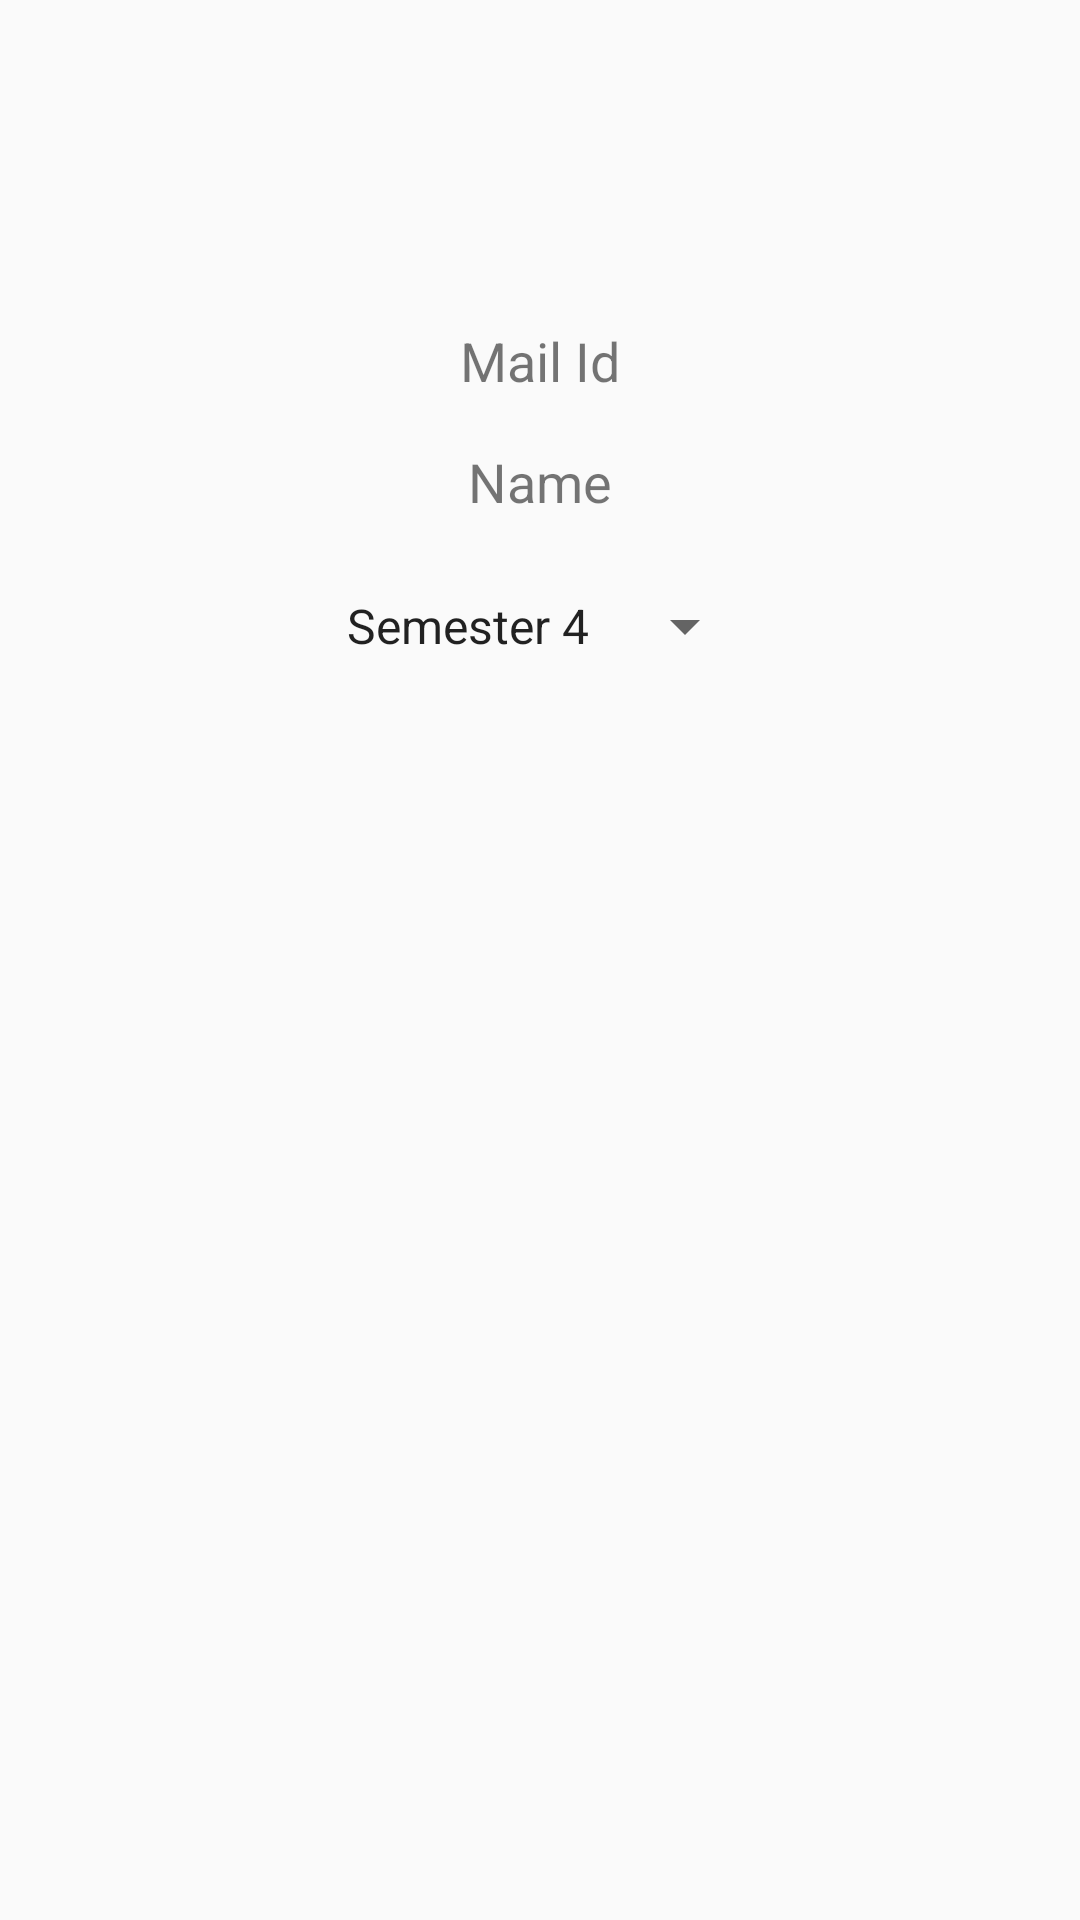

This screen was rendered from an Android layout file. Write that file and the resources it references.
<!-- AndroidManifest.xml: application theme Theme.FeedTrack -->
<!-- res/layout/activity_teacher.xml -->
<RelativeLayout xmlns:android="http://schemas.android.com/apk/res/android"
    android:layout_width="match_parent"
    android:layout_height="match_parent"
    xmlns:tools="http://schemas.android.com/tools"
    tools:context=".TeacherActivity">

    
    <ImageView
        android:id="@+id/imageView"
        android:layout_width="match_parent"
        android:layout_height="100dp"
        android:src="@drawable/defaultuser"
        />

    
    <RelativeLayout
        android:id="@+id/userInfoSection"
        android:layout_width="match_parent"
        android:layout_height="wrap_content"
        android:layout_below="@id/imageView">



        

        
        <TextView
            android:id="@+id/mailid"
            android:layout_width="wrap_content"
            android:layout_height="wrap_content"
            android:padding="8dp"
            android:text="Mail Id"
            android:textSize="18sp"
            android:layout_centerHorizontal="true"
            />

        <TextView
            android:id="@+id/name"
            android:layout_width="wrap_content"
            android:layout_height="wrap_content"
            android:text="Name"
            android:textSize="18sp"
            android:padding="8dp"
            android:layout_below="@id/mailid"
            android:layout_centerHorizontal="true"
            />

    </RelativeLayout>

    
    <Spinner
        android:id="@+id/semesterSpinner"
        android:layout_width="wrap_content"
        android:layout_height="wrap_content"
        android:layout_below="@id/userInfoSection"
        android:layout_marginTop="16dp"
        android:layout_centerHorizontal="true"
        android:entries="@array/semester_options" />

    <FrameLayout
        android:id="@+id/fragment_container1"
        android:layout_width="match_parent"
        android:layout_height="match_parent"
        android:layout_below="@+id/semesterSpinner"/>


</RelativeLayout>
<!-- resources referenced by this layout -->
<resources>
  <string-array name="semester_options">
          <item>Semester 4</item>
          <item>Semester 5</item>
      </string-array>
  <style name="Theme.FeedTrack" parent="Theme.AppCompat.Light">
          
          <item name="colorPrimary">@color/aqua_green</item>
          <item name="colorPrimaryVariant">@color/aqua_green_dark</item>
          <item name="colorOnPrimary">@color/white</item>
          
          <item name="colorSecondary">@color/teal_200</item>
          <item name="colorSecondaryVariant">@color/teal_700</item>
          <item name="colorOnSecondary">#0B0A0A</item>
          
          <item name="android:statusBarColor">?attr/colorPrimaryVariant</item>
          
      </style>
  <color name="aqua_green">#0FE593</color>
  <color name="aqua_green_dark">#0FC781</color>
  <color name="white">#FFFFFFFF</color>
  <color name="teal_200">#FF03DAC5</color>
  <color name="teal_700">#FF018786</color>
</resources>
